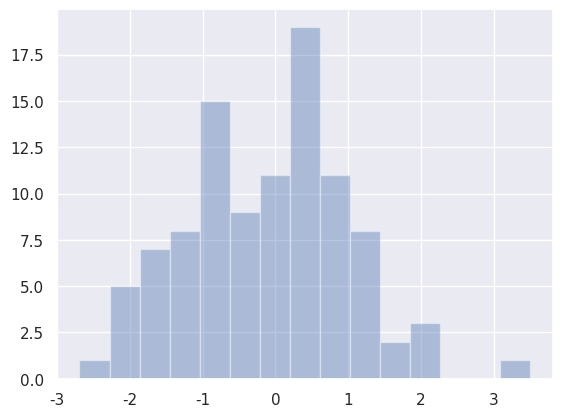

Reproduce this figure in Python. (Note: this script raises an exception after producing the figure.)
import numpy as np
import pandas as pd
from scipy import stats, integrate
import matplotlib.pyplot as plt
import seaborn as sns

sns.set(color_codes=True)
np.random.seed(sum(map(ord, "prendiamo una parola a caso: Bosone di Higgs")))

x = np.random.normal(size=100)
#sns.distplot(x);
#sns.plt.show()

sns.distplot(x, bins=15, hist=True, kde=False, rug=False);
sns.plt.show()
